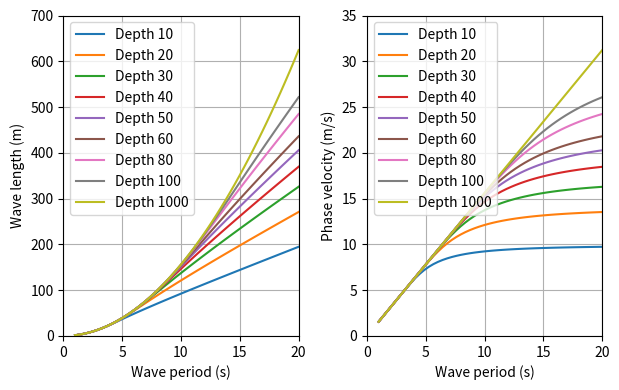
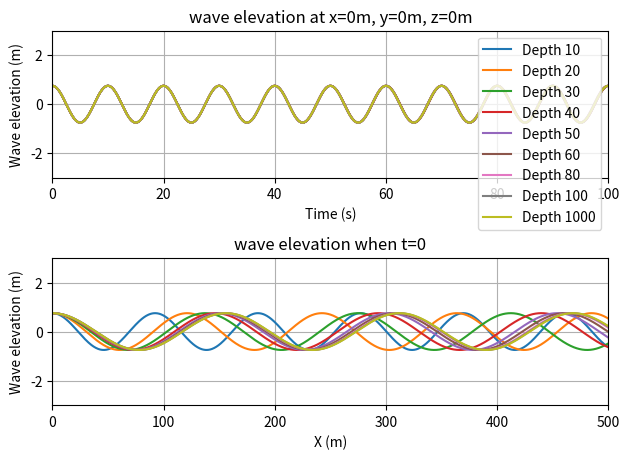
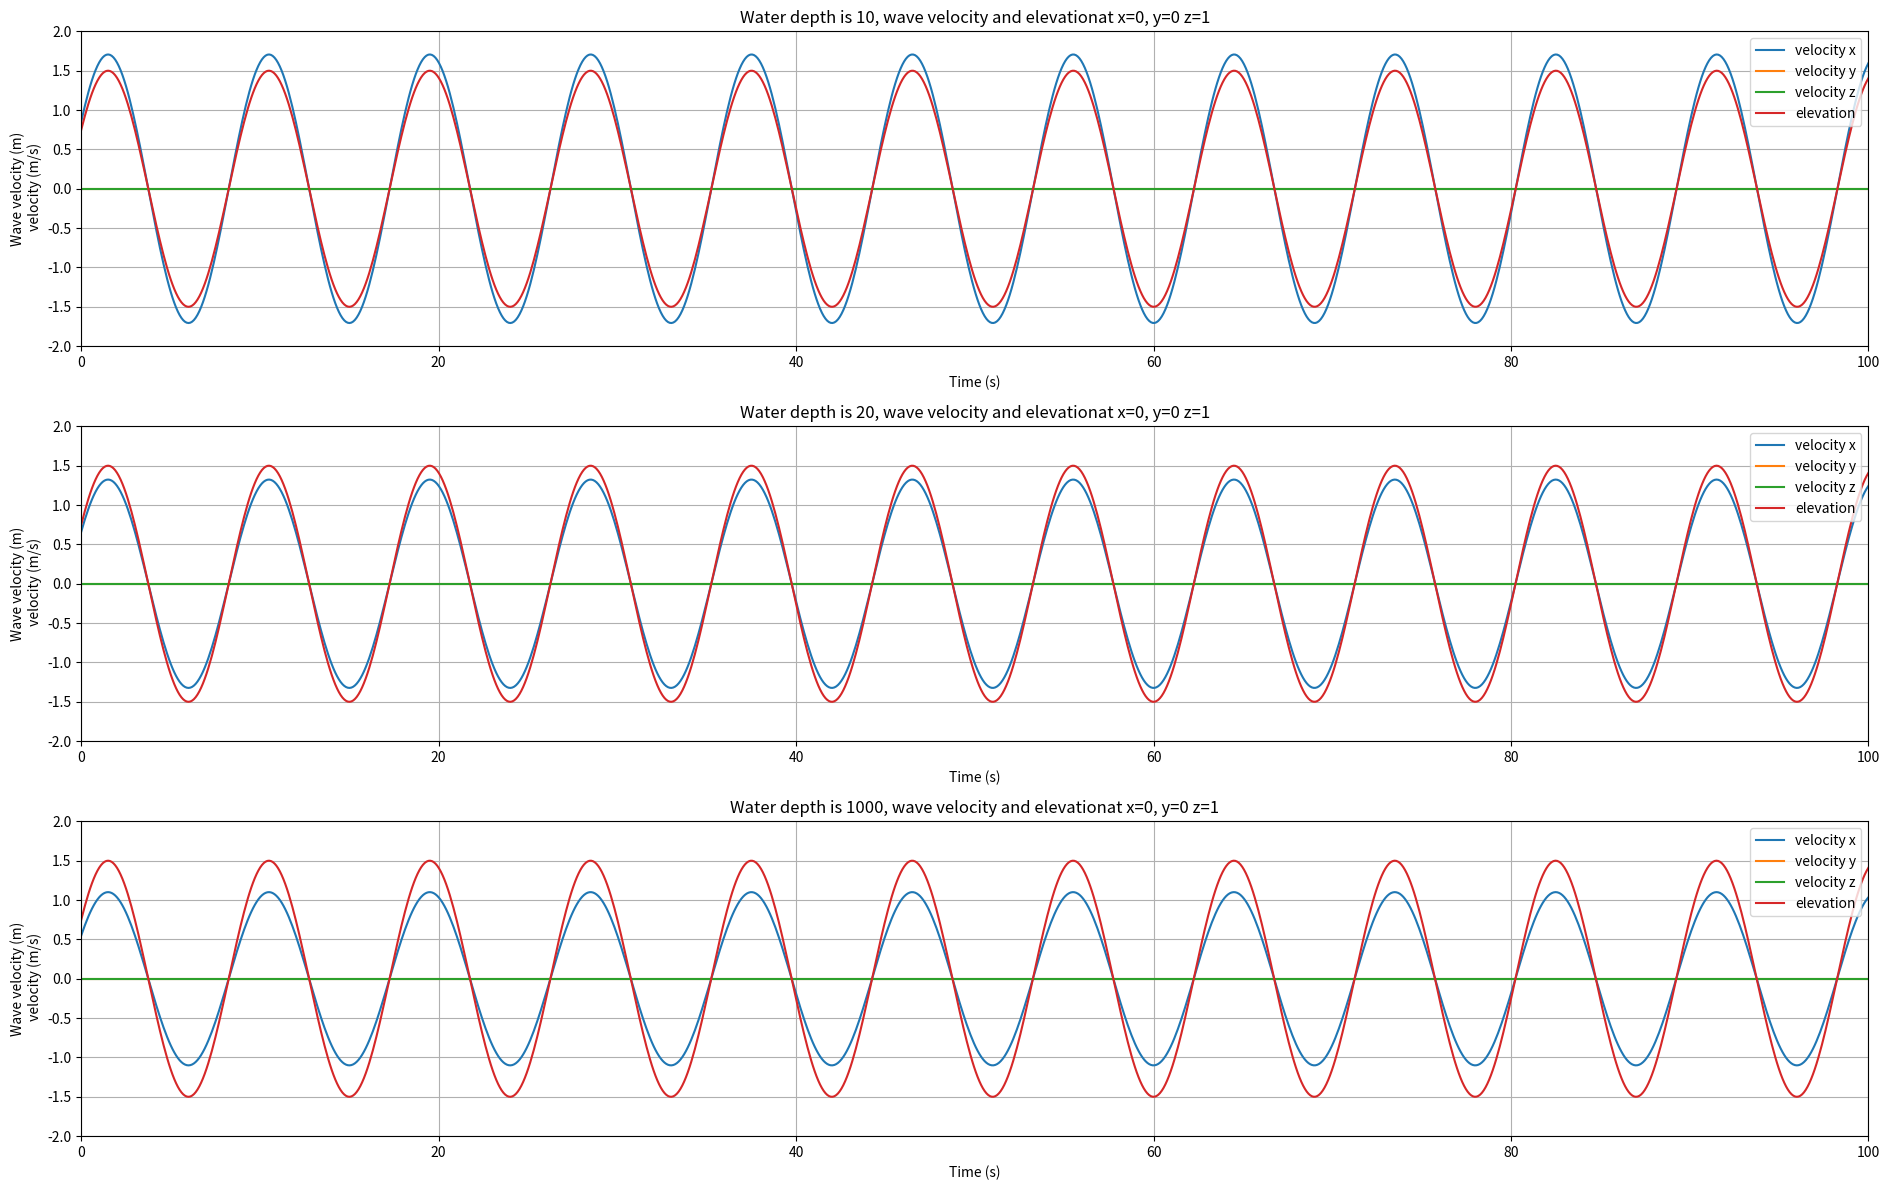
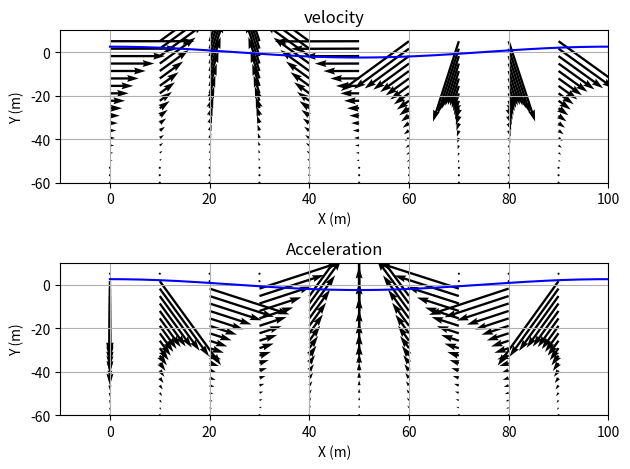

These charts were generated, in order, by the following Python code:
"""
-------------------------------------------\n
-         University of Stavanger          \n
[redacted]
[redacted]
[redacted]
-------------------------------------------\n
Any questions about this code,
please email: [email redacted] \n
wave direction is x+
"""
import numpy as np
from numpy import pi


class Airywave:
    """
    Using Airy wave theory      \n
    Ref. DNV GL-RP205 Ver. 2008:P45
    Linear wave theory.
    """

    def __init__(self, wave_height=1.0, wave_period=10.0, water_depth=60.0, direction=0.0, phase=0.0):
        """
        :param wave_height: [float] Unit: [m]. wave height.
        :param wave_period: [float] Unit: [s]. wave period.
        :param water_depth: [float] Unit: [m]. wave depth.
        :param direction： [float] Unit: [degree]. direction of propagation, measured from the positive x-axis.
        :param phase: [float] Unit: [degree]. phase.
        """
        self.gravity = 9.81
        self.wave_Height = wave_height
        self.wave_Period = wave_period
        self.water_Depth = water_depth
        self.wave_beta = pi * direction / 180.0
        self.wave_phase = pi * phase / 180.0

        # 1 Calculation
        # wave length
        alpha = [1, 0.666, 0.445, -0.105, 0.272]
        omega_ba = 4.0 * pow(pi, 2) * water_depth / self.gravity / pow(wave_period, 2)
        f_omega = 0.0
        for index, item in enumerate(alpha):
            f_omega += item * pow(omega_ba, index)
        self.wave_Length = self.wave_Period * pow(self.gravity * self.water_Depth, 0.5) * pow(f_omega / (1 + omega_ba * f_omega), 0.5)
        # wave number
        self.wave_k = 2 * pi / self.wave_Length
        # angular frequency
        self.omega = pow(self.gravity * self.wave_k * np.tanh(self.wave_k * self.water_Depth), 0.5)
        # phase velocity
        self.wave_phase_velocity = pow(self.gravity / self.wave_k * np.tanh(self.wave_k * self.water_Depth), 0.5)
        # self.wavep2=pow(9.81/2/pi/self.wave_Length*np.tanh(2*pi*water_depth/self.wave_Length),-0.5)
        # print("waveperiod is " +str())

        # 2 for easy calculation
        self.pi_h_t = pi * wave_height / wave_period
        self.pi_h_t_2 = 2 * wave_height * pow(pi / wave_period, 2)

    def __str__(self):
        """
        Print the information of object
        """
        s0 = 'The environment is airy wave condition and the specific parameters are:\n'
        s1 = 'water Depth= ' + str(self.water_Depth) + ' m\n'
        s2 = 'wave Period= ' + str(self.wave_Period) + ' s\n'
        s2_1 = 'wave number= ' + str(self.wave_k) + ' \n'
        s3 = 'wave Length= ' + str(self.wave_Length) + ' m\n'
        s4 = 'wave Height= ' + str(self.wave_Height) + ' m\n'
        s5 = 'wave phase velocity= ' + str(self.wave_phase_velocity) + ' m/s\n'
        s6 = 'wave direction：= ' + str(self.wave_beta) + ' degree\n'
        S = s0 + s1 + s2 + s2_1+ s3 + s4 + s5 + s6
        return S

    def calc_theta(self, position, global_time):
        """
        A private function. \n
        :param position: [np.array].shape=(n,3) or [np.array].shape=(n,2) coordinates Unit: [m]. \n The coordinate of the point which you want to know the wave surface elevation. can be [x,y] or [x,y,z]
        :param global_time: [float] Unit: [s].
        :return: [float] Unit: [m]. The sea surface level in Z direction. At the targeted position.
        """
        if len(position.shape) == 1:
            # only one point
            return self.wave_k * (position[0] * np.cos(self.wave_beta) + position[1] * np.sin(self.wave_beta)) - self.omega * global_time + self.wave_phase
        elif len(position.shape) == 2:
            # a list of point
            return self.wave_k * (position[:, 0] * np.cos(self.wave_beta) + position[:, 1] * np.sin(self.wave_beta)) - self.omega * global_time + self.wave_phase

    def get_elevation(self, position, global_time):
        """
        A private function. \n
        :param position: [np.array].shape=(n,3) coordinates Unit: [m]. The position of the point which you want to know the wave surface elevation.
        :param global_time: [float] Unit: [s].
        :return: scale or [np.array].shape=(n,) Unit: [m]. The sea surface level in Z direction.
        """
        return self.wave_Height / 2 * np.cos(self.calc_theta(position, global_time))

    def get_velocity_with_time(self, position, global_time):
        """
        :param position: [np.array].shape=(1,3) | Unit: [m]. The position of the point which you want to know the wave velocity
        :param global_time: [float] Unit: [s]. The time which you want to know the wave velocity
        :return:  [np.array].shape=(1,3) Unit: [m/s]. A numpy array of the velocity at the targeted point.
        """
        theta = self.calc_theta(position, global_time)
        eta = self.get_elevation(position, global_time)
        # wheeler's method
        # z_wheeler = (position[2] - self.wave_Height / 2) / (1 + self.wave_Height / 2 / self.water_Depth)
        z_wheeler = position[2]
        velocity=np.zeros((len(global_time),3))
        velocity[:, 0] = np.cos(self.wave_beta) * self.pi_h_t * np.cosh(self.wave_k * (z_wheeler + self.water_Depth)) * np.cos(theta) / np.sinh(self.wave_k * self.water_Depth)
        velocity[:, 1] = np.sin(self.wave_beta) * self.pi_h_t * np.cosh(self.wave_k * (z_wheeler + self.water_Depth)) * np.cos(theta) / np.sinh(self.wave_k * self.water_Depth)
        # velocity[:, 2] =                          self.pi_h_t * np.sinh(self.wave_k * (z_wheeler + self.water_Depth)) * np.sin(theta) / np.sinh(self.wave_k * self.water_Depth)
        # for i in range(len(eta)):
        #     if position[2] > eta[i]:
        #         velocity[i] = 0.0
        return velocity

    def get_acceleration_with_time(self, position, global_time):
        """
        :param position: [np.array].shape=(1,3) | Unit: [m]. The position of the point which you want to know the wave acceleration.
        :param global_time: [float] Unit: [s]. The time which you want to know the wave velocity
        :return: [np.array].shape=(1,3) Unit: [m/s]. A numpy array of the acceleration at the targeted point.
        """
        theta = self.calc_theta(position, global_time)
        eta = self.get_elevation(position, global_time)
        # wheeler's method
        z_streched = (position[2] - self.wave_Height / 2) / (1 + self.wave_Height / 2 / self.water_Depth)
        z_streched=position[2]
        acceleration = np.zeros((len(global_time), 3))
        acceleration[:, 0] = np.cos(self.wave_beta) * self.pi_h_t_2 * np.cosh(
            self.wave_k * (z_streched + self.water_Depth)) * np.sin(theta) / np.sinh(self.wave_k * self.water_Depth)
        acceleration[:, 1] = np.sin(self.wave_beta) * self.pi_h_t_2 * np.cosh(
            self.wave_k * (z_streched + self.water_Depth)) * np.sin(theta) / np.sinh(self.wave_k * self.water_Depth)
        acceleration[:, 2] = -self.pi_h_t_2 * np.sinh(self.wave_k * (z_streched + self.water_Depth)) * np.cos(theta) / np.sinh(
            self.wave_k * self.water_Depth)
        for i in range(len(global_time)):
            if position[2] > eta[i]:
                acceleration[i] = 0.0
        return acceleration

    def get_elevations_with_time(self, position, time_list):
        """
        Public function.\n
        :param position: [np.array].shape=(n,3) Unit: [m]. The position of one node
        :param time_list: [np.array].shape=(n,1) | Uint: [s]. The time sequence for geting the elevations
         \n
        :return: Get a list of elevations at one position with a time squence \n
        """
        return self.get_elevation(position, time_list)

    def get_elevation_at_nodes(self, list_of_point, global_time):
        """
        Public function.\n
        :param list_of_point: [np.array].shape=(n,3) Unit: [m]. A list of points's positions
        :param global_time: time [s] \n
        :return: Get a list of elevation at a list of point \n
        """
        return self.get_elevation(list_of_point, global_time)

    def get_velocity_at_nodes(self, list_of_point, global_time):
        """
        Public function.\n
        :param list_of_point:  [np.array].shape=(n,3) Unit: [m]. A list of points's positions
        :param global_time: [float] Unit: [s]. Physical time.
        :return: Get a list of velocity at a list of point\n
        """
        theta = self.calc_theta(list_of_point, global_time)
        eta = self.get_elevation(list_of_point, global_time)
        z_coor=list_of_point[:,2]
        velocity = np.zeros((len(list_of_point), 3))
        velocity[:, 0] = np.cos(self.wave_beta) * self.pi_h_t * np.cosh(self.wave_k * (z_coor + self.water_Depth)) * np.cos(theta) / np.sinh(self.wave_k * self.water_Depth)
        velocity[:, 1] = np.sin(self.wave_beta) * self.pi_h_t * np.cosh(self.wave_k * (z_coor + self.water_Depth)) * np.cos(theta) / np.sinh(self.wave_k * self.water_Depth)
        velocity[:, 2] =                          self.pi_h_t * np.sinh(self.wave_k * (z_coor + self.water_Depth)) * np.sin(theta) / np.sinh(self.wave_k * self.water_Depth)
        # for i in range(len(list_of_point)):
        #     if list_of_point[i, 2] > eta[i]:
        #         velocity[i] = 0.0
        return velocity

    def get_acceleration_at_nodes(self, list_of_point, global_time):
        """
        Public function.\n
        :param list_of_point: [np.array].shape=(n,3) Unit: [m]. A list of points's positions
        :param global_time: time [s] \n
        :return: Get a list of acceleration at a list of point \n
        """
        zeta = self.calc_theta(list_of_point, global_time)
        yita = self.get_elevation(list_of_point, global_time)
        z_coor=list_of_point[:,2]
        acce = np.zeros((len(list_of_point), 3))
        acce[:, 0] = np.cos(self.wave_beta) * self.pi_h_t_2 * np.cosh(
            self.wave_k * (z_coor + self.water_Depth)) * np.sin(zeta) / np.sinh(self.wave_k * self.water_Depth)
        acce[:, 1] = np.sin(self.wave_beta) * self.pi_h_t_2 * np.cosh(
            self.wave_k * (z_coor + self.water_Depth)) * np.sin(zeta) / np.sinh(self.wave_k * self.water_Depth)
        acce[:, 2] = -self.pi_h_t_2 * np.sinh(self.wave_k * (z_coor + self.water_Depth)) * np.cos(zeta) / np.sinh(
            self.wave_k * self.water_Depth)
        for i in range(len(list_of_point)):
            if list_of_point[i, 2] > yita[i]:
                acce[i] = 0.0
        return acce

if __name__ == "__main__":

    ## validation 1, ref to Figure3-3 on page 47 from DNV GL-RP205 Ver. 2008
    import matplotlib.pyplot as plt
    import matplotlib.gridspec as gridspec

    g1 = 1
    g2 = 2
    gs = gridspec.GridSpec(g1, g2)  # Create 1x2 sub plots

    water_d = [10, 20, 30, 40, 50, 60, 80, 100, 1000]
    waves_length = []
    waves_phasevelocity = []
    wave_period = np.linspace(1, 20, 50)
    for item in water_d:
        waves_length.append([Airywave(1, i, item, 0).wave_Length for i in wave_period])
        waves_phasevelocity.append([Airywave(1, i, item, 0).wave_phase_velocity for i in wave_period])

    plt.figure(figsize=(6.3, 4.0))

    ax = plt.subplot(gs[0, 0])
    for item in waves_length:
        plt.plot(wave_period, item, label="Depth " + str(water_d[waves_length.index(item)]))
    plt.xlabel("Wave period (s)")
    plt.ylabel("Wave length (m)")
    plt.xlim(0, 20)
    plt.ylim(0, 700)
    plt.grid(True)
    plt.legend()

    ax = plt.subplot(gs[0, 1])
    for item in waves_phasevelocity:
        plt.plot(wave_period, item, label="Depth " + str(water_d[waves_phasevelocity.index(item)]))
    plt.xlabel("Wave period (s)")
    plt.ylabel("Phase velocity (m/s)")
    plt.xlim(0, 20)
    plt.ylim(0, 35)
    plt.grid(True)
    plt.legend()

    plt.tight_layout()
    # plt.savefig('./figures/waveperiod_vs_wavelengthAndphasevelocity.png', dpi=600)
    # plt.show()

    ## validation 2 shows the wave elevation according to time and space
    g1 = 2
    g2 = 1
    gs = gridspec.GridSpec(g1, g2)  # Create 1x2 sub plots

    water_d = [10, 20, 30, 40, 50, 60, 80, 100, 1000]

    time_slice = np.linspace(0, 100, 1000)
    velocities_with_time = []

    space_slice = np.ones((1000, 3))
    x_axis = []
    for posi in range(1000):
        space_slice[posi] = [posi / 2, 0, 0]
        x_axis.append(posi / 2)
    elevation_with_time = []
    wave_height = 1.5
    wave_period = 10

    for item in water_d:
        velocities_with_time.append([Airywave(wave_height, wave_period, item, 0).get_elevation(np.array([0, 0, 0]), i) for i in time_slice])
        elevation_with_time.append(Airywave(wave_height, wave_period, item, 0).get_elevation_at_nodes(space_slice, 0))
    plt.figure()

    ax = plt.subplot(gs[0, 0])
    plt.title("wave elevation at x=0m, y=0m, z=0m")
    for item in water_d:
        plt.plot(time_slice, velocities_with_time[water_d.index(item)], label="Depth " + str(item))
    plt.xlabel("Time (s)")
    plt.ylabel("Wave elevation (m)")
    plt.xlim(0, 100)
    plt.ylim(-3, 3)
    plt.grid(True)
    plt.legend()

    ax = plt.subplot(gs[1, 0])
    plt.title("wave elevation when t=0")
    for item in water_d:
        plt.plot(x_axis, elevation_with_time[water_d.index(item)], label="Depth " + str(item))
    plt.xlabel("X (m)")
    plt.ylabel("Wave elevation (m)")
    plt.xlim(0, 500)
    plt.ylim(-3, 3)
    plt.grid(True)
    # plt.legend()

    plt.tight_layout()
    # plt.savefig('./figures/wave_shape.png', dpi=600)
    # plt.show()


    ## validation 3 shows the wave velocity  according to time and space
    #TODO: error place
    g1 = 3
    g2 = 1
    gs = gridspec.GridSpec(g1, g2)  # Create 1x2 sub plots

    water_d = [10, 20, 30, 40, 50, 60, 80, 100, 1000]

    time_slice = np.linspace(0, 100, 1000)
    space_slice = np.ones((1000, 3))
    x_axis = []
    for posi in range(1000):
        space_slice[posi] = [posi / 2, 0, 0]
        x_axis.append(posi / 2)

    wave_height = 3
    wave_period =9
    plt.figure(figsize=(19, 12.0))
    for index,item in enumerate([10,20,1000]):
        ax = plt.subplot(gs[index, 0])
        plt.title("Water depth is "+str(item)+", wave velocity and elevationat x=0, y=0 z=1")
        print(Airywave(wave_height, wave_period, item, 0))
        # plt.plot(time_slice, np.linalg.norm(Airywave(wave_height, wave_period, item, 0).get_velocity_with_time(np.array([0, 0, 0]), time_slice) ,axis=1), label="velocity")
        plt.plot(time_slice, Airywave(wave_height, wave_period, item, 0,60).get_velocity_with_time(np.array([0, 0, 1]), time_slice)[:,0], label="velocity x")
        plt.plot(time_slice, Airywave(wave_height, wave_period, item, 0,60).get_velocity_with_time(np.array([0, 0, 1]), time_slice)[:,1], label="velocity y")
        plt.plot(time_slice, Airywave(wave_height, wave_period, item, 0,60).get_velocity_with_time(np.array([0, 0, 1]), time_slice)[:,2], label="velocity z")
        plt.plot(time_slice, Airywave(wave_height, wave_period, item, 0,60).get_elevations_with_time(np.array([0, 0, 1]), time_slice), label="elevation")
        plt.xlabel("Time (s)")
        plt.ylabel("Wave velocity (m)\n velocity (m/s)")
        plt.xlim(0, 100)
        plt.ylim(-2, 2)
        plt.grid(True)
        plt.legend()
    plt.tight_layout()
    # plt.savefig('./figures/wave_velocity.png', dpi=600)
    # plt.show()





    ## validation 4 shows the wave velocity and acceleration
    plt.figure()
    g1 = 2
    g2 = 1
    gs = gridspec.GridSpec(g1, g2)  # Create 1x2 sub plots
    wave1 = Airywave(5, 8, 600, 0, 0)
    print(wave1)
    x_list = np.linspace(0, 90, 10)
    z_list = np.linspace(5, -60, 20)

    yita_list = []
    for x in x_axis:
        yita_list.append(wave1.get_elevation(np.array([x, 0, 0]), 0))

    posi = []
    # velo=[]
    # acce=[]
    for x in x_list:
        for z in z_list:
            posi.append([x, 0, z])
            # velo.append(wave1.get_velocity(np.array([x,0,z]),0).tolist())
            # acce.append(wave1.get_acceleration(np.array([x,0,z]),0).tolist())
    posi = np.array(posi)
    # print(posi)
    velo = wave1.get_velocity_at_nodes(posi, 0)
    acce = wave1.get_acceleration_at_nodes(posi, 0)

    print("maximum velocity mag is " + str(np.max(np.linalg.norm(velo, axis=1))))
    # print("acceleration mag is"+str(np.linalg.norm(acce,axis=1)))

    ax = plt.subplot(gs[0, 0])
    plt.title("velocity")
    plt.plot(x_axis, yita_list, color="b")
    plt.quiver(posi[:, 0], posi[:, 2], velo[:, 0], velo[:, 2])

    plt.xlabel("X (m)")
    plt.ylabel("Y (m)")
    plt.xlim(-10, 100)
    plt.ylim(-60, 10)
    plt.grid(True)

    ax = plt.subplot(gs[1, 0])
    plt.title("Acceleration")
    plt.plot(x_axis, yita_list, color="b")
    plt.quiver(posi[:, 0], posi[:, 2], acce[:, 0], acce[:, 2])

    plt.xlabel("X (m)")
    plt.ylabel("Y (m)")
    plt.xlim(-10, 100)
    plt.ylim(-60, 10)
    plt.grid(True)

    plt.tight_layout()
    # plt.savefig('./figures/velocityandacceleration.png', dpi=600)
    plt.show()
